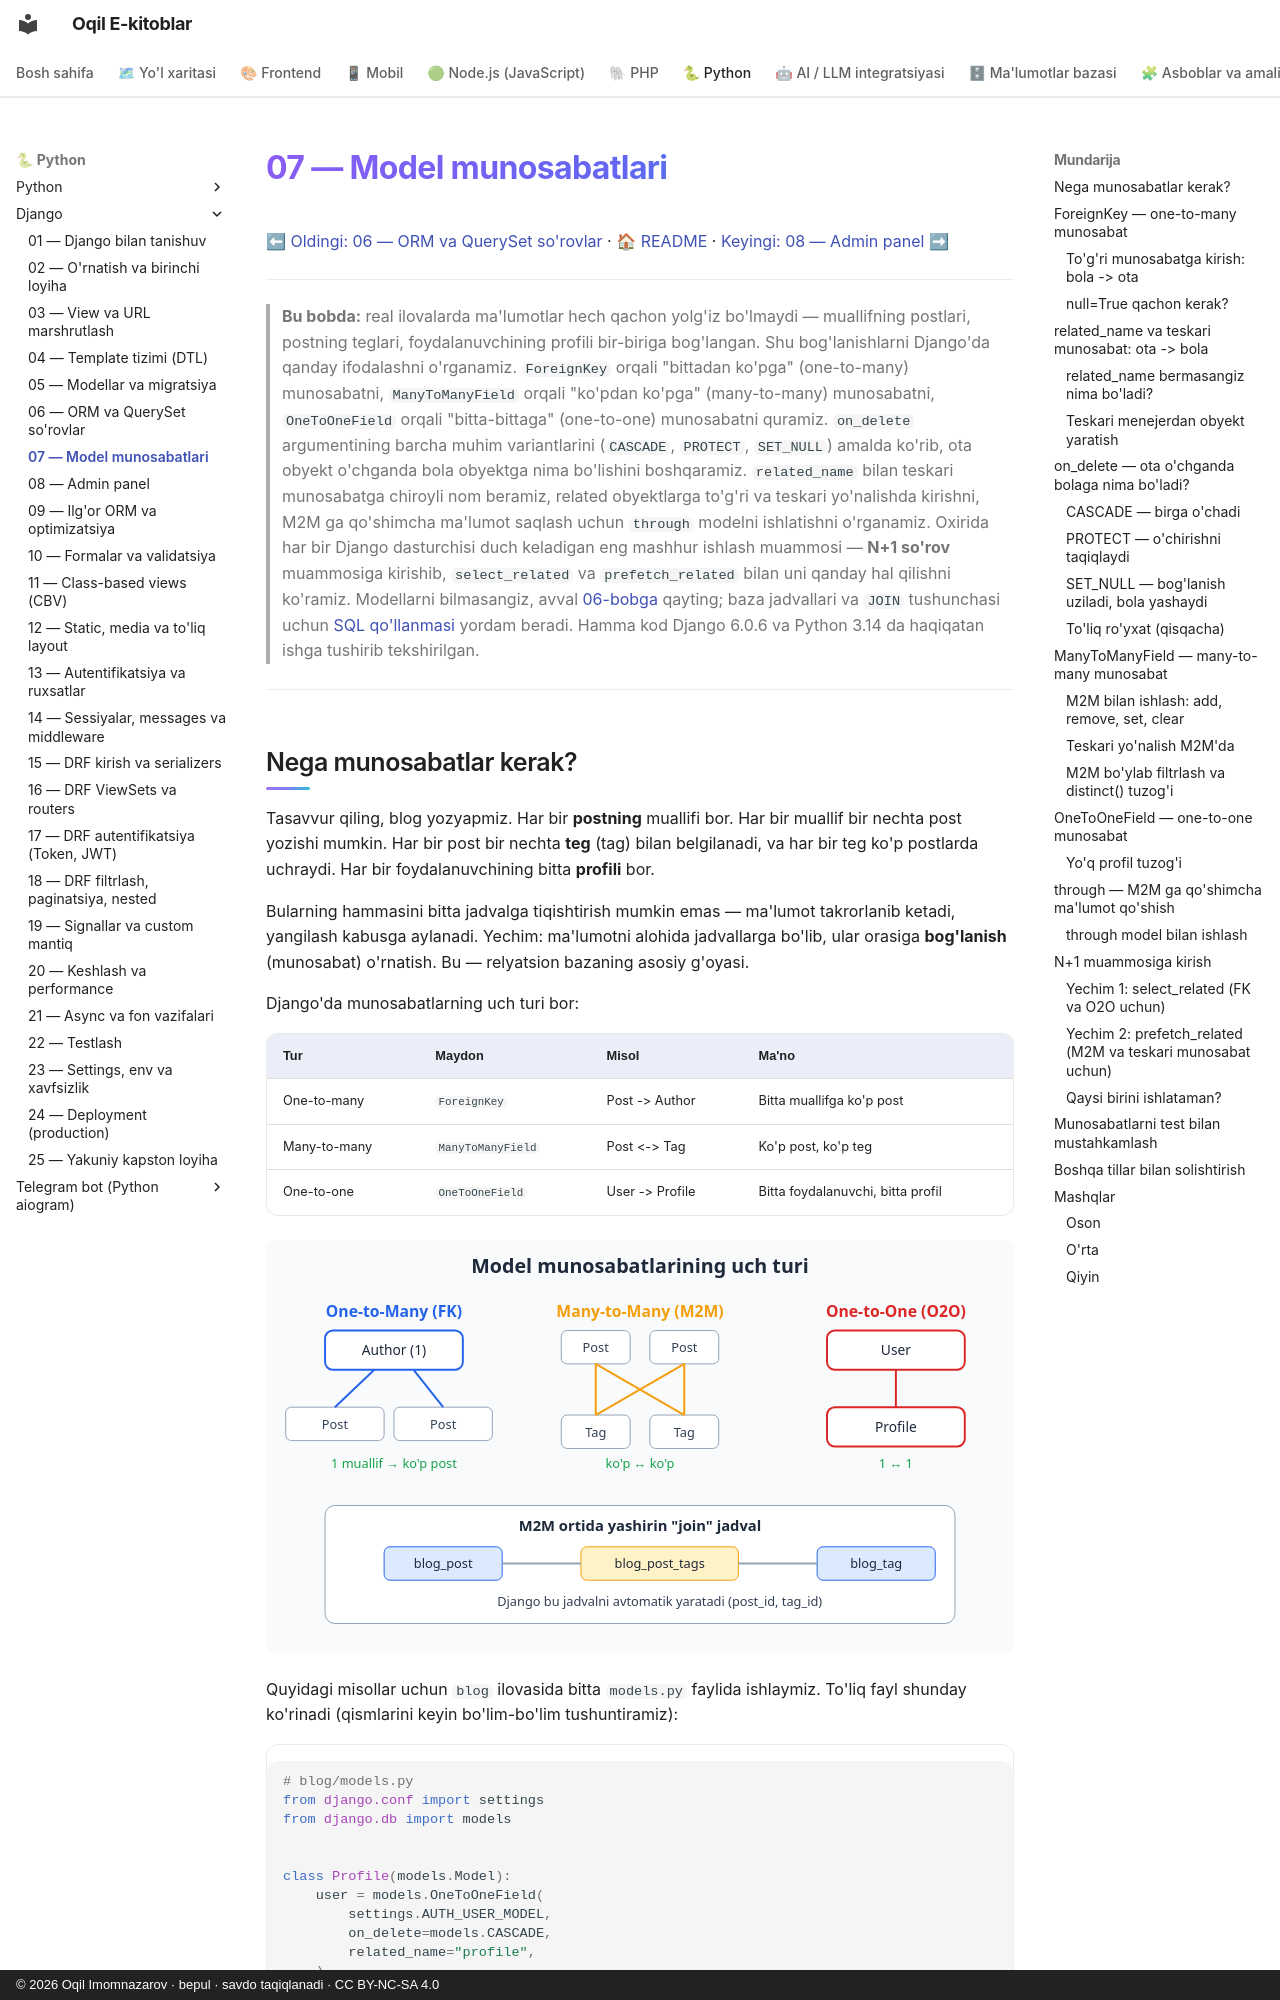

repository: iOqil/e-book · page: django/07-munosabatlar/index.html · generator: mkdocs · copyright: © 2026 Oqil Imomnazarov · bepul · savdo taqiqlanadi · CC BY-NC-SA 4.0

# 07 — Model munosabatlari

[⬅ Oldingi: 06 — ORM va QuerySet so'rovlar](./06-orm-queryset.md) · [🏠 README](./README.md) · [Keyingi: 08 — Admin panel ➡](./08-admin-panel.md)

---

> **Bu bobda:** real ilovalarda ma'lumotlar hech qachon yolg'iz bo'lmaydi — muallifning postlari, postning teglari, foydalanuvchining profili bir-biriga bog'langan. Shu bog'lanishlarni Django'da qanday ifodalashni o'rganamiz. `ForeignKey` orqali "bittadan ko'pga" (one-to-many) munosabatni, `ManyToManyField` orqali "ko'pdan ko'pga" (many-to-many) munosabatni, `OneToOneField` orqali "bitta-bittaga" (one-to-one) munosabatni quramiz. `on_delete` argumentining barcha muhim variantlarini (`CASCADE`, `PROTECT`, `SET_NULL`) amalda ko'rib, ota obyekt o'chganda bola obyektga nima bo'lishini boshqaramiz. `related_name` bilan teskari munosabatga chiroyli nom beramiz, related obyektlarga to'g'ri va teskari yo'nalishda kirishni, M2M ga qo'shimcha ma'lumot saqlash uchun `through` modelni ishlatishni o'rganamiz. Oxirida har bir Django dasturchisi duch keladigan eng mashhur ishlash muammosi — **N+1 so'rov** muammosiga kirishib, `select_related` va `prefetch_related` bilan uni qanday hal qilishni ko'ramiz. Modellarni bilmasangiz, avval [06-bobga](./06-orm-queryset.md) qayting; baza jadvallari va `JOIN` tushunchasi uchun [SQL qo'llanmasi](../sql/README.md) yordam beradi. Hamma kod Django 6.0.6 va Python 3.14 da haqiqatan ishga tushirib tekshirilgan.

---
